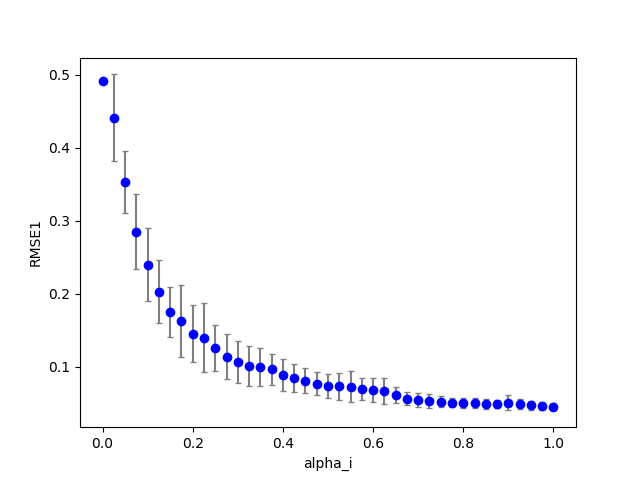

Data behind this chart, as committed beside it:
1, 0, 27, 200, 100, 0.675000, 0.500000, 0.000000, 1.540000, 0.000000, 0.000000, 0.100000, 0.100000, 0.100000, 1.000000, 0.100000, 0.062575, 0.000000, 0.000000
1, 0, 32, 200, 100, 0.8, 0.5, 0.000000, 1.54, 0.000000, 0.000000, 0.1, 0.1, 0.1, 1, 0.1, 0.04645, 0.000000, 0.000000
1, 0, 24, 200, 100, 0.6, 0.5, 0.000000, 1.54, 0.000000, 0.000000, 0.1, 0.1, 0.1, 1, 0.1, 0.07279, 0.000000, 0.000000
1, 0, 12, 200, 100, 0.3, 0.5, 0.000000, 1.54, 0.000000, 0.000000, 0.1, 0.1, 0.1, 1, 0.1, 0.09117, 0.000000, 0.000000
1, 1, 6, 200, 100, 0.15, 0.5, 0.000000, 1.54, 0.000000, 0.000000, 0.1, 0.1, 0.1, 1, 0.1, 0.1465, 0.000000, 0.000000
1, 1, 1, 200, 100, 0.025, 0.5, 0.000000, 1.54, 0.000000, 0.000000, 0.1, 0.1, 0.1, 1, 0.1, 0.3952, 0.000000, 0.000000
1, 0, 5, 200, 100, 0.125, 0.5, 0.000000, 1.54, 0.000000, 0.000000, 0.1, 0.1, 0.1, 1, 0.1, 0.1754, 0.000000, 0.000000
1, 0, 0, 200, 100, 0.000000, 0.5, 0.000000, 1.54, 0.000000, 0.000000, 0.1, 0.1, 0.1, 1, 0.1, 0.4919, 0.000000, 0.000000
1, 0, 8, 200, 100, 0.2, 0.5, 0.000000, 1.54, 0.000000, 0.000000, 0.1, 0.1, 0.1, 1, 0.1, 0.123, 0.000000, 0.000000
1, 0, 31, 200, 100, 0.775, 0.5, 0.000000, 1.54, 0.000000, 0.000000, 0.1, 0.1, 0.1, 1, 0.1, 0.05012, 0.000000, 0.000000
1, 0, 22, 200, 100, 0.55, 0.5, 0.000000, 1.54, 0.000000, 0.000000, 0.1, 0.1, 0.1, 1, 0.1, 0.08134, 0.000000, 0.000000
1, 0, 11, 200, 100, 0.275, 0.5, 0.000000, 1.54, 0.000000, 0.000000, 0.1, 0.1, 0.1, 1, 0.1, 0.09277, 0.000000, 0.000000
1, 0, 40, 200, 100, 1, 0.5, 0.000000, 1.54, 0.000000, 0.000000, 0.1, 0.1, 0.1, 1, 0.1, 0.05269, 0.000000, 4
1, 0, 14, 200, 100, 0.35, 0.5, 0.000000, 1.54, 0.000000, 0.000000, 0.1, 0.1, 0.1, 1, 0.1, 0.07834, 0.000000, 0.000000
1, 1, 2, 200, 100, 0.05, 0.5, 0.000000, 1.54, 0.000000, 0.000000, 0.1, 0.1, 0.1, 1, 0.1, 0.304, 0.000000, 0.000000
1, 0, 3, 200, 100, 0.075, 0.5, 0.000000, 1.54, 0.000000, 0.000000, 0.1, 0.1, 0.1, 1, 0.1, 0.28, 0.000000, 0.000000
1, 0, 39, 200, 100, 0.975, 0.5, 0.000000, 1.54, 0.000000, 0.000000, 0.1, 0.1, 0.1, 1, 0.1, 0.04745, 0.000000, 0.000000
1, 0, 30, 200, 100, 0.75, 0.5, 0.000000, 1.54, 0.000000, 0.000000, 0.1, 0.1, 0.1, 1, 0.1, 0.05352, 0.000000, 0.000000
1, 0, 37, 200, 100, 0.925, 0.5, 0.000000, 1.54, 0.000000, 0.000000, 0.1, 0.1, 0.1, 1, 0.1, 0.0433, 0.000000, 0.000000
1, 0, 10, 200, 100, 0.25, 0.5, 0.000000, 1.54, 0.000000, 0.000000, 0.1, 0.1, 0.1, 1, 0.1, 0.1066, 0.000000, 0.000000
1, 1, 0, 200, 100, 0.000000, 0.5, 0.000000, 1.54, 0.000000, 0.000000, 0.1, 0.1, 0.1, 1, 0.1, 0.4919, 0.000000, 0.000000
1, 0, 9, 200, 100, 0.225, 0.5, 0.000000, 1.54, 0.000000, 0.000000, 0.1, 0.1, 0.1, 1, 0.1, 0.1118, 0.000000, 0.000000
1, 0, 38, 200, 100, 0.95, 0.5, 0.000000, 1.54, 0.000000, 0.000000, 0.1, 0.1, 0.1, 1, 0.1, 0.0431, 0.000000, 0.000000
1, 1, 3, 200, 100, 0.075, 0.5, 0.000000, 1.54, 0.000000, 0.000000, 0.1, 0.1, 0.1, 1, 0.1, 0.2145, 0.000000, 0.000000
1, 0, 20, 200, 100, 0.5, 0.5, 0.000000, 1.54, 0.000000, 0.000000, 0.1, 0.1, 0.1, 1, 0.1, 0.07797, 0.000000, 0.000000
1, 0, 18, 200, 100, 0.45, 0.5, 0.000000, 1.54, 0.000000, 0.000000, 0.1, 0.1, 0.1, 1, 0.1, 0.0704, 0.000000, 0.000000
1, 0, 26, 200, 100, 0.65, 0.5, 0.000000, 1.54, 0.000000, 0.000000, 0.1, 0.1, 0.1, 1, 0.1, 0.06754, 0.000000, 0.000000
1, 0, 29, 200, 100, 0.725, 0.5, 0.000000, 1.54, 0.000000, 0.000000, 0.1, 0.1, 0.1, 1, 0.1, 0.05958, 0.000000, 0.000000
1, 0, 25, 200, 100, 0.625, 0.5, 0.000000, 1.54, 0.000000, 0.000000, 0.1, 0.1, 0.1, 1, 0.1, 0.07139, 0.000000, 0.000000
1, 0, 15, 200, 100, 0.375, 0.5, 0.000000, 1.54, 0.000000, 0.000000, 0.1, 0.1, 0.1, 1, 0.1, 0.07132, 0.000000, 0.000000
1, 0, 2, 200, 100, 0.05, 0.5, 0.000000, 1.54, 0.000000, 0.000000, 0.1, 0.1, 0.1, 1, 0.1, 0.3134, 0.000000, 0.000000
1, 0, 13, 200, 100, 0.325, 0.5, 0.000000, 1.54, 0.000000, 0.000000, 0.1, 0.1, 0.1, 1, 0.1, 0.09097, 0.000000, 0.000000
1, 0, 33, 200, 100, 0.825, 0.5, 0.000000, 1.54, 0.000000, 0.000000, 0.1, 0.1, 0.1, 1, 0.1, 0.04847, 0.000000, 1
1, 0, 6, 200, 100, 0.15, 0.5, 0.000000, 1.54, 0.000000, 0.000000, 0.1, 0.1, 0.1, 1, 0.1, 0.1515, 0.000000, 0.000000
1, 1, 4, 200, 100, 0.1, 0.5, 0.000000, 1.54, 0.000000, 0.000000, 0.1, 0.1, 0.1, 1, 0.1, 0.1865, 0.000000, 0.000000
1, 0, 1, 200, 100, 0.025, 0.5, 0.000000, 1.54, 0.000000, 0.000000, 0.1, 0.1, 0.1, 1, 0.1, 0.4362, 0.000000, 0.000000
1, 0, 35, 200, 100, 0.875, 0.5, 0.000000, 1.54, 0.000000, 0.000000, 0.1, 0.1, 0.1, 1, 0.1, 0.04854, 0.000000, 1
1, 0, 23, 200, 100, 0.575, 0.5, 0.000000, 1.54, 0.000000, 0.000000, 0.1, 0.1, 0.1, 1, 0.1, 0.07407, 0.000000, 0.000000
1, 0, 4, 200, 100, 0.1, 0.5, 0.000000, 1.54, 0.000000, 0.000000, 0.1, 0.1, 0.1, 1, 0.1, 0.2324, 0.000000, 0.000000
1, 0, 34, 200, 100, 0.85, 0.5, 0.000000, 1.54, 0.000000, 0.000000, 0.1, 0.1, 0.1, 1, 0.1, 0.04554, 0.000000, 1
1, 0, 19, 200, 100, 0.475, 0.5, 0.000000, 1.54, 0.000000, 0.000000, 0.1, 0.1, 0.1, 1, 0.1, 0.06891, 0.000000, 0.000000
1, 0, 16, 200, 100, 0.4, 0.5, 0.000000, 1.54, 0.000000, 0.000000, 0.1, 0.1, 0.1, 1, 0.1, 0.07024, 0.000000, 0.000000
1, 0, 36, 200, 100, 0.9, 0.5, 0.000000, 1.54, 0.000000, 0.000000, 0.1, 0.1, 0.1, 1, 0.1, 0.04438, 0.000000, 0.000000
1, 0, 21, 200, 100, 0.525, 0.5, 0.000000, 1.54, 0.000000, 0.000000, 0.1, 0.1, 0.1, 1, 0.1, 0.08218, 0.000000, 0.000000
1, 0, 7, 200, 100, 0.175, 0.5, 0.000000, 1.54, 0.000000, 0.000000, 0.1, 0.1, 0.1, 1, 0.1, 0.1391, 0.000000, 0.000000
1, 1, 5, 200, 100, 0.125, 0.5, 0.000000, 1.54, 0.000000, 0.000000, 0.1, 0.1, 0.1, 1, 0.1, 0.1611, 0.000000, 0.000000
1, 0, 28, 200, 100, 0.7, 0.5, 0.000000, 1.54, 0.000000, 0.000000, 0.1, 0.1, 0.1, 1, 0.1, 0.061, 0.000000, 0.000000
1, 0, 17, 200, 100, 0.425, 0.5, 0.000000, 1.54, 0.000000, 0.000000, 0.1, 0.1, 0.1, 1, 0.1, 0.07321, 0.000000, 0.000000
1, 1, 8, 200, 100, 0.2, 0.5, 0.000000, 1.54, 0.000000, 0.000000, 0.1, 0.1, 0.1, 1, 0.1, 0.1127, 0.000000, 0.000000
1, 1, 9, 200, 100, 0.225, 0.5, 0.000000, 1.54, 0.000000, 0.000000, 0.1, 0.1, 0.1, 1, 0.1, 0.1085, 0.000000, 0.000000
1, 1, 7, 200, 100, 0.175, 0.5, 0.000000, 1.54, 0.000000, 0.000000, 0.1, 0.1, 0.1, 1, 0.1, 0.1088, 0.000000, 0.000000
1, 1, 15, 200, 100, 0.375, 0.5, 0.000000, 1.54, 0.000000, 0.000000, 0.1, 0.1, 0.1, 1, 0.1, 0.09487, 0.000000, 0.000000
1, 1, 18, 200, 100, 0.45, 0.5, 0.000000, 1.54, 0.000000, 0.000000, 0.1, 0.1, 0.1, 1, 0.1, 0.07094, 0.000000, 0.000000
1, 1, 17, 200, 100, 0.425, 0.5, 0.000000, 1.54, 0.000000, 0.000000, 0.1, 0.1, 0.1, 1, 0.1, 0.06667, 0.000000, 0.000000
1, 1, 10, 200, 100, 0.25, 0.5, 0.000000, 1.54, 0.000000, 0.000000, 0.1, 0.1, 0.1, 1, 0.1, 0.09747, 0.000000, 0.000000
1, 1, 20, 200, 100, 0.5, 0.5, 0.000000, 1.54, 0.000000, 0.000000, 0.1, 0.1, 0.1, 1, 0.1, 0.06748, 0.000000, 0.000000
1, 1, 21, 200, 100, 0.525, 0.5, 0.000000, 1.54, 0.000000, 0.000000, 0.1, 0.1, 0.1, 1, 0.1, 0.06467, 0.000000, 4
1, 1, 19, 200, 100, 0.475, 0.5, 0.000000, 1.54, 0.000000, 0.000000, 0.1, 0.1, 0.1, 1, 0.1, 0.07268, 0.000000, 0.000000
1, 1, 24, 200, 100, 0.6, 0.5, 0.000000, 1.54, 0.000000, 0.000000, 0.1, 0.1, 0.1, 1, 0.1, 0.06368, 0.000000, 0.000000
1, 1, 11, 200, 100, 0.275, 0.5, 0.000000, 1.54, 0.000000, 0.000000, 0.1, 0.1, 0.1, 1, 0.1, 0.09036, 0.000000, 0.000000
1, 1, 23, 200, 100, 0.575, 0.5, 0.000000, 1.54, 0.000000, 0.000000, 0.1, 0.1, 0.1, 1, 0.1, 0.0713, 0.000000, 1
... 759 more rows
